The GitHub repository alekhyaSI/Smart-Crop-Care-and-Direct-Market-Access-for-Farmers contains a labelled image folder "dataset_multicrop" with 11 categories: chilli cercospora, chilli healthy, chilli mites and thrips, chilli nutritional deficiency, chilli powdery mildew, rice bacterial blight, rice blast, rice brown spot, rice tungro, tomato early blight, tomato healthy. Examples follow, each with its label.

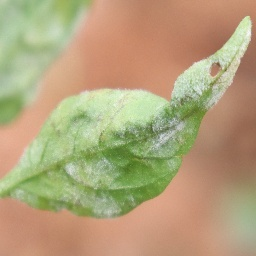
Label: chilli powdery mildew

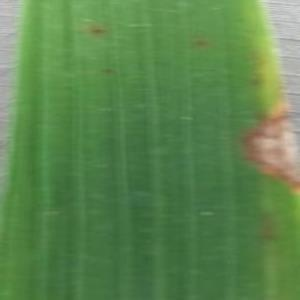
Label: rice blast

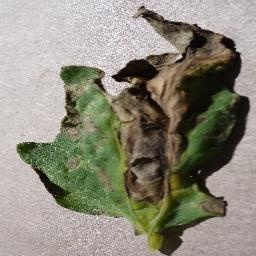
Label: tomato early blight

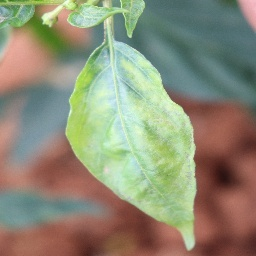
Label: chilli nutritional deficiency

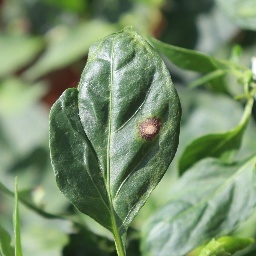
Label: chilli cercospora

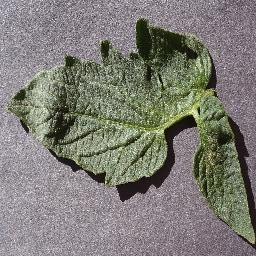
Label: tomato healthy
